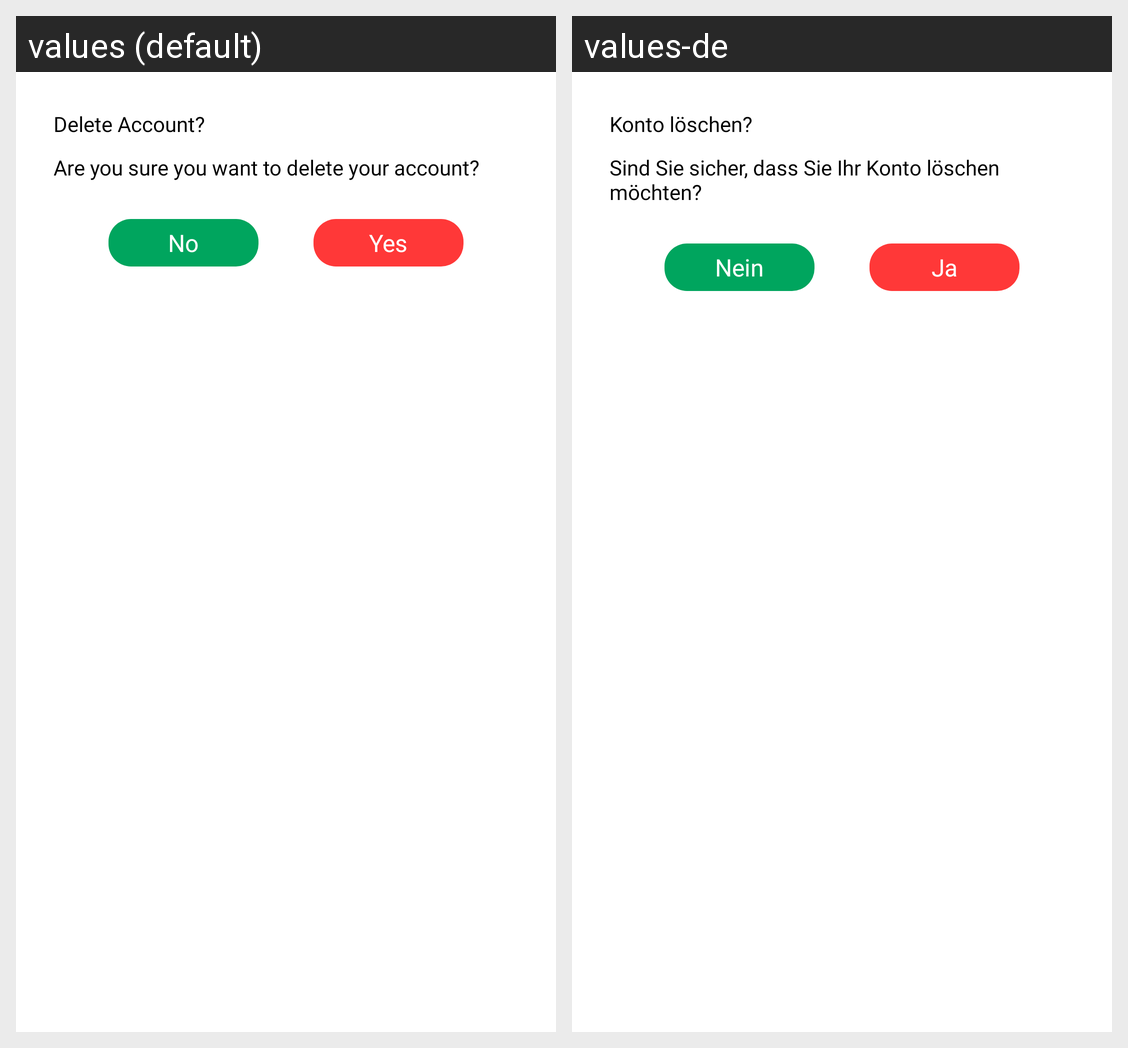

Locale-by-locale string values for the Android screen shown in this grid:
Android screen res/layout/delete_confirmation_dialog.xml rendered under 2 locales, left to right: values (default), values-de. Device: Nexus 5 (rendered at 1080×1920; each locale shown at half size, 540×960, under a caption strip naming it); theme Theme.Spato.
Strings drawn on this screen, with the default value and each locale's value (text and hints the layout hard-codes, and strings that could not be matched under every locale, appear in the picture but are not listed):

delete_account
  values: Delete Account?
  values-de: Konto löschen?

are_you_sure_you_want_to_delete_your_account
  values: Are you sure you want to delete your account?
  values-de: Sind Sie sicher, dass Sie Ihr Konto löschen möchten?

no
  values: No
  values-de: Nein

yes
  values: Yes
  values-de: Ja
